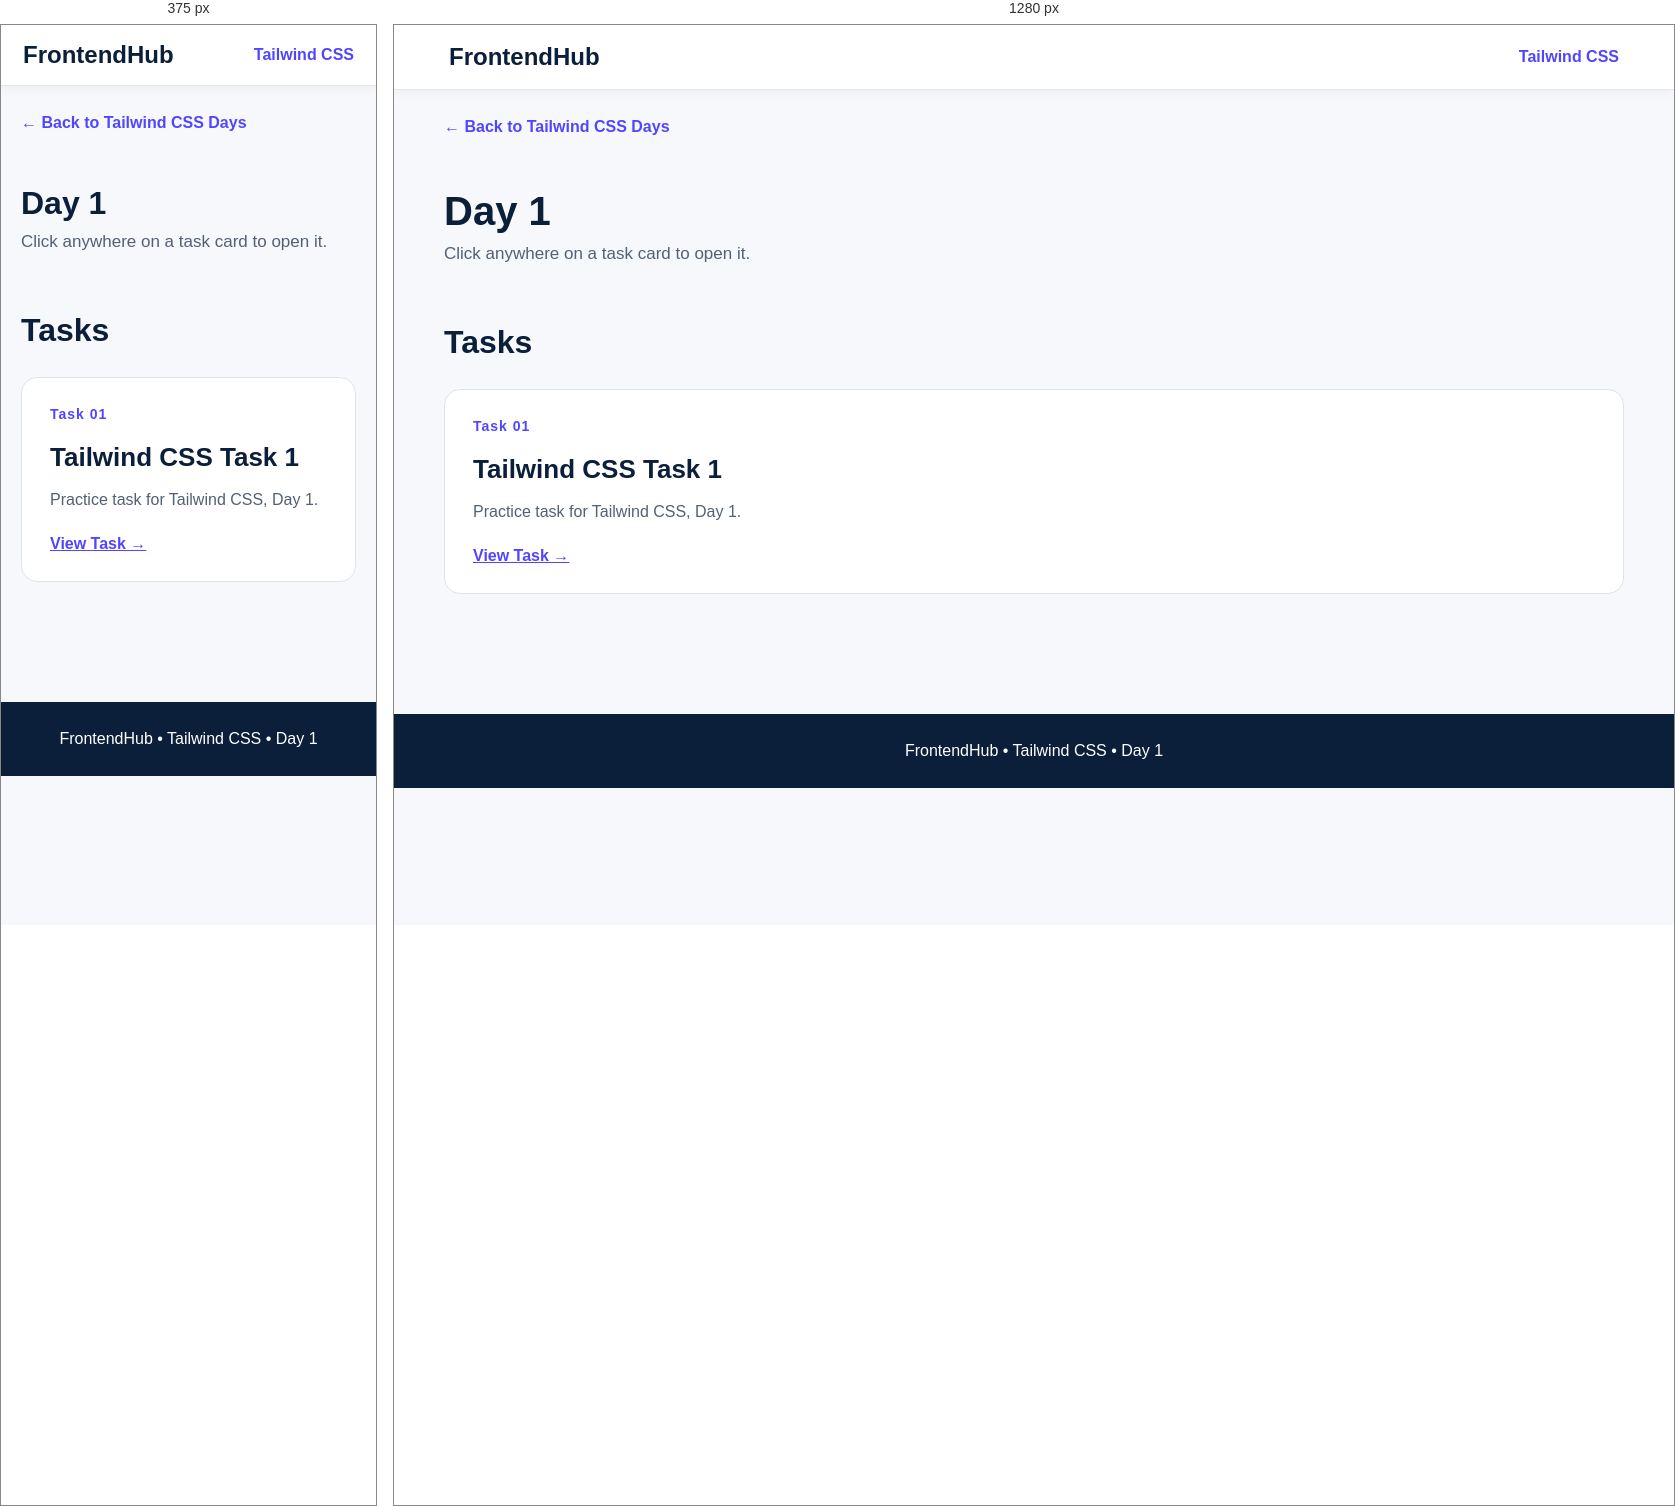
Rendered at 375 px and 1280 px, left to right.

<!-- file: index.html -->
<!DOCTYPE html>
<html lang="en">

<head>
    <meta charset="UTF-8">
    <meta name="viewport" content="width=device-width,initial-scale=1.0">
    <title>Tailwind CSS - Day 1</title>
    <link rel="stylesheet" href="../../style.css">
</head>

<body>
    <nav class="navbar"><a href="../../index.html" class="logo">FrontendHub</a><a href="../index.html"
            class="nav-link">Tailwind CSS</a></nav>
    <main class="container"><a href="../index.html" class="back">← Back to Tailwind CSS Days</a>
        <header class="page-header">
            <h1>Day 1</h1>
            <p>Click anywhere on a task card to open it.</p>
        </header>
        <section class="section">
            <h2 class="section-title">Tasks</h2>
            <div class="grid"><a href="../../../Bootstrap and Tailwind Css/Day-3/TAsk-1/Tailwind.html" class="card"><span class="label">Task 01</span>
                    <h2>Tailwind CSS Task 1</h2>
                    <p>Practice task for Tailwind CSS, Day 1.</p><span class="action">View Task →</span>
                </a></div>
        </section>
    </main>
    <footer class="footer">FrontendHub • Tailwind CSS • Day 1</footer>
</body>

</html>

/* @media block from style.css */
@media(max-width:700px) {
    .navbar {
        padding: 16px 22px
    }

    .page-header h1 {
        font-size: 32px
    }

    .hero {
        padding: 55px 0 35px
    }
}